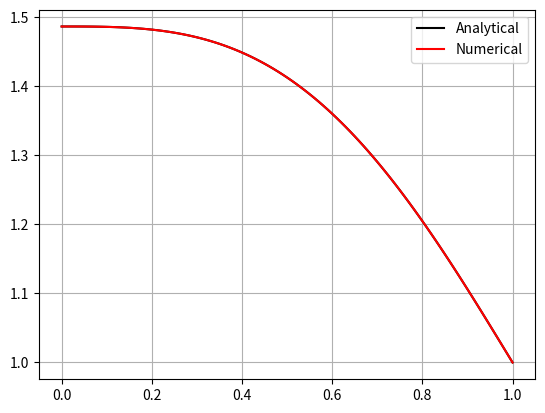

Here is the Python script that generated this plot:
import numpy as np
import matplotlib.pyplot as plt

def analytical(x: float):
    return (1/(np.pi**2+1)**2)*(-np.exp(x)*np.sin(np.pi*x) +2*np.exp(x)*np.pi*np.cos(np.pi*x) +np.exp(x)*np.pi**2 *np.sin(np.pi *x)) -(np.pi*x/(np.pi**2 +1)) +1 +((2*np.exp(1)*np.pi +np.pi**3 +np.pi)/(np.pi**2 +1)**2)
def initial(x: float):
    return -np.exp(x) *np.sin(np.pi * x)

n=100
dx=1/n
xlist=[i*dx for i in range(n+1)]
A=1 / dx / dx 
B=-2 / dx / dx 
C=1 / dx / dx 
P=np.zeros(n+1)
alphas=[1]
betas=[0]

for i in range(n):
    alphas.append(-A/(B+C*alphas[i]))
    betas.append((initial(i*dx)-C*betas[i])/(B+C*alphas[i]))
P[n]=1
for i in range(n-1,-1,-1):
    P[i]=alphas[i+1]*P[i+1] +betas[i+1]

analytical_solution=[]
max_error=0
for i in range(len(xlist)):
    analytical_solution.append(analytical(i*dx))
    max_error=max(max_error,abs(P[i]-analytical_solution[i]))
print(f'Maximal error is {max_error}')
plt.plot(xlist,analytical_solution,label="Analytical",color='BLACK')
plt.plot(xlist,P,label="Numerical",color="red")
plt.grid()
plt.legend()
plt.show()